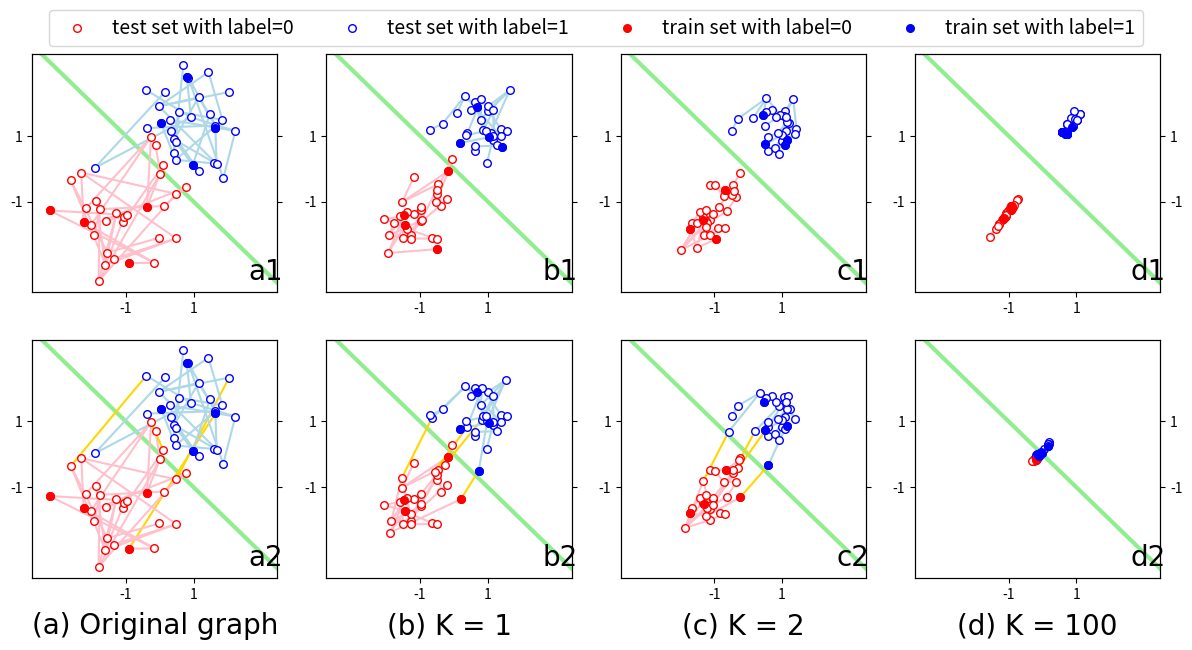

Recreate this plot in Python.
"""
Note that different compilers will output different plots.
The sample deep_GCO.pdf is the result of Python IDLE 3.8.3.
"""

import matplotlib.pyplot as plt
import numpy as np
import argparse
import sys

def create_and_split(train_size, noise_seed, init_seed, var=1.0, noise_rate=0.005):
    np.random.seed(init_seed)
    red = np.random.normal(loc=center_red, size=(num, 2), scale=var)
    blue = np.random.normal(loc=center_blue, size=(num, 2), scale=var)
    _min = min(np.amin(red), np.amin(blue)) * 1.1
    _max = max(np.amax(red), np.amax(blue)) * 1.1

    # create dataset
    features = np.concatenate((red, blue), axis = 0)
    labels = np.concatenate((np.ones(num), np.zeros(num)))

    # split data
    train_idx_red = np.random.choice(range(num), size=int(num * train_size), replace=False)
    train_idx_blue = np.random.choice(range(num, 2*num), size=int(num * train_size), replace=False)
    train_idx = np.concatenate((train_idx_red, train_idx_blue))
    test_idx = np.array(list(set(range(2*num)) - set(train_idx)))

    # create clean or noisy adjacency matrix
    adj = np.zeros((2*num, 2*num))
    for i in range(num):
        for idx in np.random.choice(range(num - 1), 1, replace=False):
            adj[idx if idx < i else i][i if idx < i else idx + 1] = 1
        for idx in np.random.choice(range(num - 1), 1, replace=False):
            adj[(idx if idx < i else i) + num][(i if idx < i else idx + 1) + num] = 1

    np.random.seed(noise_seed)
    bad_edges = np.random.random(size=(2*num, 2*num))
    for i in range(num):
        for j in range(num, 2 * num):
            if bad_edges[i][j] < noise_rate:
                adj[i][j] = 1

    adj = adj + np.transpose(adj) + np.eye(2*num)
    return adj, features, labels, train_idx, test_idx, _min, _max

# Perform graph convolutional operation (GCO) with depth K
def GCN(K, adj, features):
    features_GCN = features.copy()
    for i in range(K):
        degree = np.matmul(adj, np.ones((2*num, 1)))
        degree_sqrt = np.sqrt(degree)
        features_GCN = np.divide(features_GCN, degree_sqrt)
        features_GCN = np.matmul(adj, features_GCN)
        features_GCN = np.divide(features_GCN, degree_sqrt)
    return features_GCN

# Plot a full row of four graphs
def plot_row(row, size, train_size, noise_rate=0.005, noise_seed=1, init_seed=3, has_return=False):
    ax = fig.add_subplot(gs[row, 0])
    ax_GCN_1 = fig.add_subplot(gs[row, 1])
    ax_GCN_2 = fig.add_subplot(gs[row, 2])
    ax_GCN_inf = fig.add_subplot(gs[row, 3])

    # get data
    adj, features, labels, train_idx, test_idx, _min, _max = create_and_split(train_size, noise_seed, init_seed, noise_rate=noise_rate)

    # Plot four graphs
    plot_all(adj, features, train_idx, ax, 'a'+str(row+1), size, _min, _max)
    plot_all(adj, GCN(1, adj, features), train_idx, ax_GCN_1, 'b'+str(row+1), size, _min, _max)
    plot_all(adj, GCN(2, adj, features), train_idx, ax_GCN_2, 'c'+str(row+1), size, _min, _max)
    plot_all(adj, GCN(inf, adj, features), train_idx, ax_GCN_inf, 'd'+str(row+1), size, _min, _max, is_last_column=True)

    if has_return:
        return ax, ax_GCN_1, ax_GCN_2, ax_GCN_inf

def plot_all(adj, features, train_idx, ax, text, size, _min, _max, is_last_column=False):
    ax.text(_max*pos_x, _min*pos_y, text, fontsize=textsize, fontname='Times New Roman')
    ax.scatter(features[:num,0], features[:num,1], facecolor='white', edgecolor='red', s=size, zorder=2, label='test set with label=0')
    ax.scatter(features[num:,0], features[num:,1], facecolor='white', edgecolor='blue', s=size, zorder=2, label='test set with label=1')
    ax.scatter([features[i][0] for i in train_idx if i < num], [features[i][1] for i in train_idx if i < num], color='red', s=size, zorder=3, label='train set with label=0')
    ax.scatter([features[i][0] for i in train_idx if i >= num], [features[i][1] for i in train_idx if i >= num], color='blue', s=size, zorder=3, label='train set with label=1')
    ax.plot([_min, center_blue + center_red - _min], [center_blue + center_red - _min, _min], c='lightgreen', linewidth=linewidth, zorder=0)
    ax.set_xlim(_min, _max)
    ax.set_ylim(_min, _max)
    for i in range(2*num):
        for j in range(i+1, 2*num):
            if adj[i][j] == 1:
                if (i < num) ^ (j < num):
                    ax.plot([features[i][0], features[j][0]], [features[i][1], features[j][1]], c='gold', zorder=1)
                elif i < num:
                    ax.plot([features[i][0], features[j][0]], [features[i][1], features[j][1]], c='pink', zorder=1)
                else:
                    ax.plot([features[i][0], features[j][0]], [features[i][1], features[j][1]], c='lightblue', zorder=1)
    ax.set_xticks([center_red, center_blue])
    ax.set_yticks([center_red, center_blue])
    ax2 = ax.twinx()
    ax2.set_ylim(_min, _max)
    ax2.set_yticks([center_red, center_blue])
    if is_last_column:
        ax2.set_yticklabels([center_red, center_blue])
    else:
        ax2.set_yticklabels(['', ''])


if __name__ == '__main__':
    parser = argparse.ArgumentParser(description='plot transformation of graphs with different characteristics')
    parser.add_argument('--num', type=int, default=30,
                        help='the number of points in each class')
    parser.add_argument('--inf', type=int, default=100,
                        help='the "infinite" depth of GCN*')
    parser.add_argument('--center_red', type=float, default=-1,
                        help='Set the central position of red points as (center_red, center_red)')
    parser.add_argument('--center_blue', type=float, default=1,
                        help='Set the central position of blue points as (center_blue, center_blue)')
    args = parser.parse_args(sys.argv[1:])
    if args.num < 1:
        sys.exit('error: num set as {}'.format(args.num))
    if args.inf < 3:
        sys.exit('error: inf set as {}'.format(args.inf))
    num = args.num
    inf = args.inf
    center_red = args.center_red
    center_blue = args.center_blue

    # Parameters of figure
    figsize = (12, 6.8)
    fontsize = 14
    textsize = 20
    titlesize = 20
    linewidth = 3
    y = -0.27
    pos_x = 0.75
    pos_y = 0.9
    var = 1

    # Create subplots and plot two rows
    fig = plt.figure(figsize=figsize)
    gs = fig.add_gridspec(2, 4)
    plot_row(0, 30, 0.15, 0)
    ax, ax_GCN_1, ax_GCN_2, ax_GCN_inf = plot_row(1, 30, 0.15, 0.005, has_return=True)
    ax.set_title('(a) Original graph', y=y, fontsize=titlesize, fontname='Times New Roman')
    ax_GCN_1.set_title('(b) K = 1', y=y, fontsize=titlesize, fontname='Times New Roman')
    ax_GCN_2.set_title('(c) K = 2', y=y, fontsize=titlesize, fontname='Times New Roman')
    ax_GCN_inf.set_title('(d) K = {}'.format(inf), y=y, fontsize=titlesize, fontname='Times New Roman')

    handles, labels = ax_GCN_inf.get_legend_handles_labels()
    fig.legend(handles, labels, loc='upper center', ncol=4, fontsize=fontsize, bbox_to_anchor=(0.5, 0.96))

    fig.subplots_adjust(left=0.03, right=0.97, bottom=0.11)

    fig.show()
    fig.savefig('deep_GCO.pdf')
